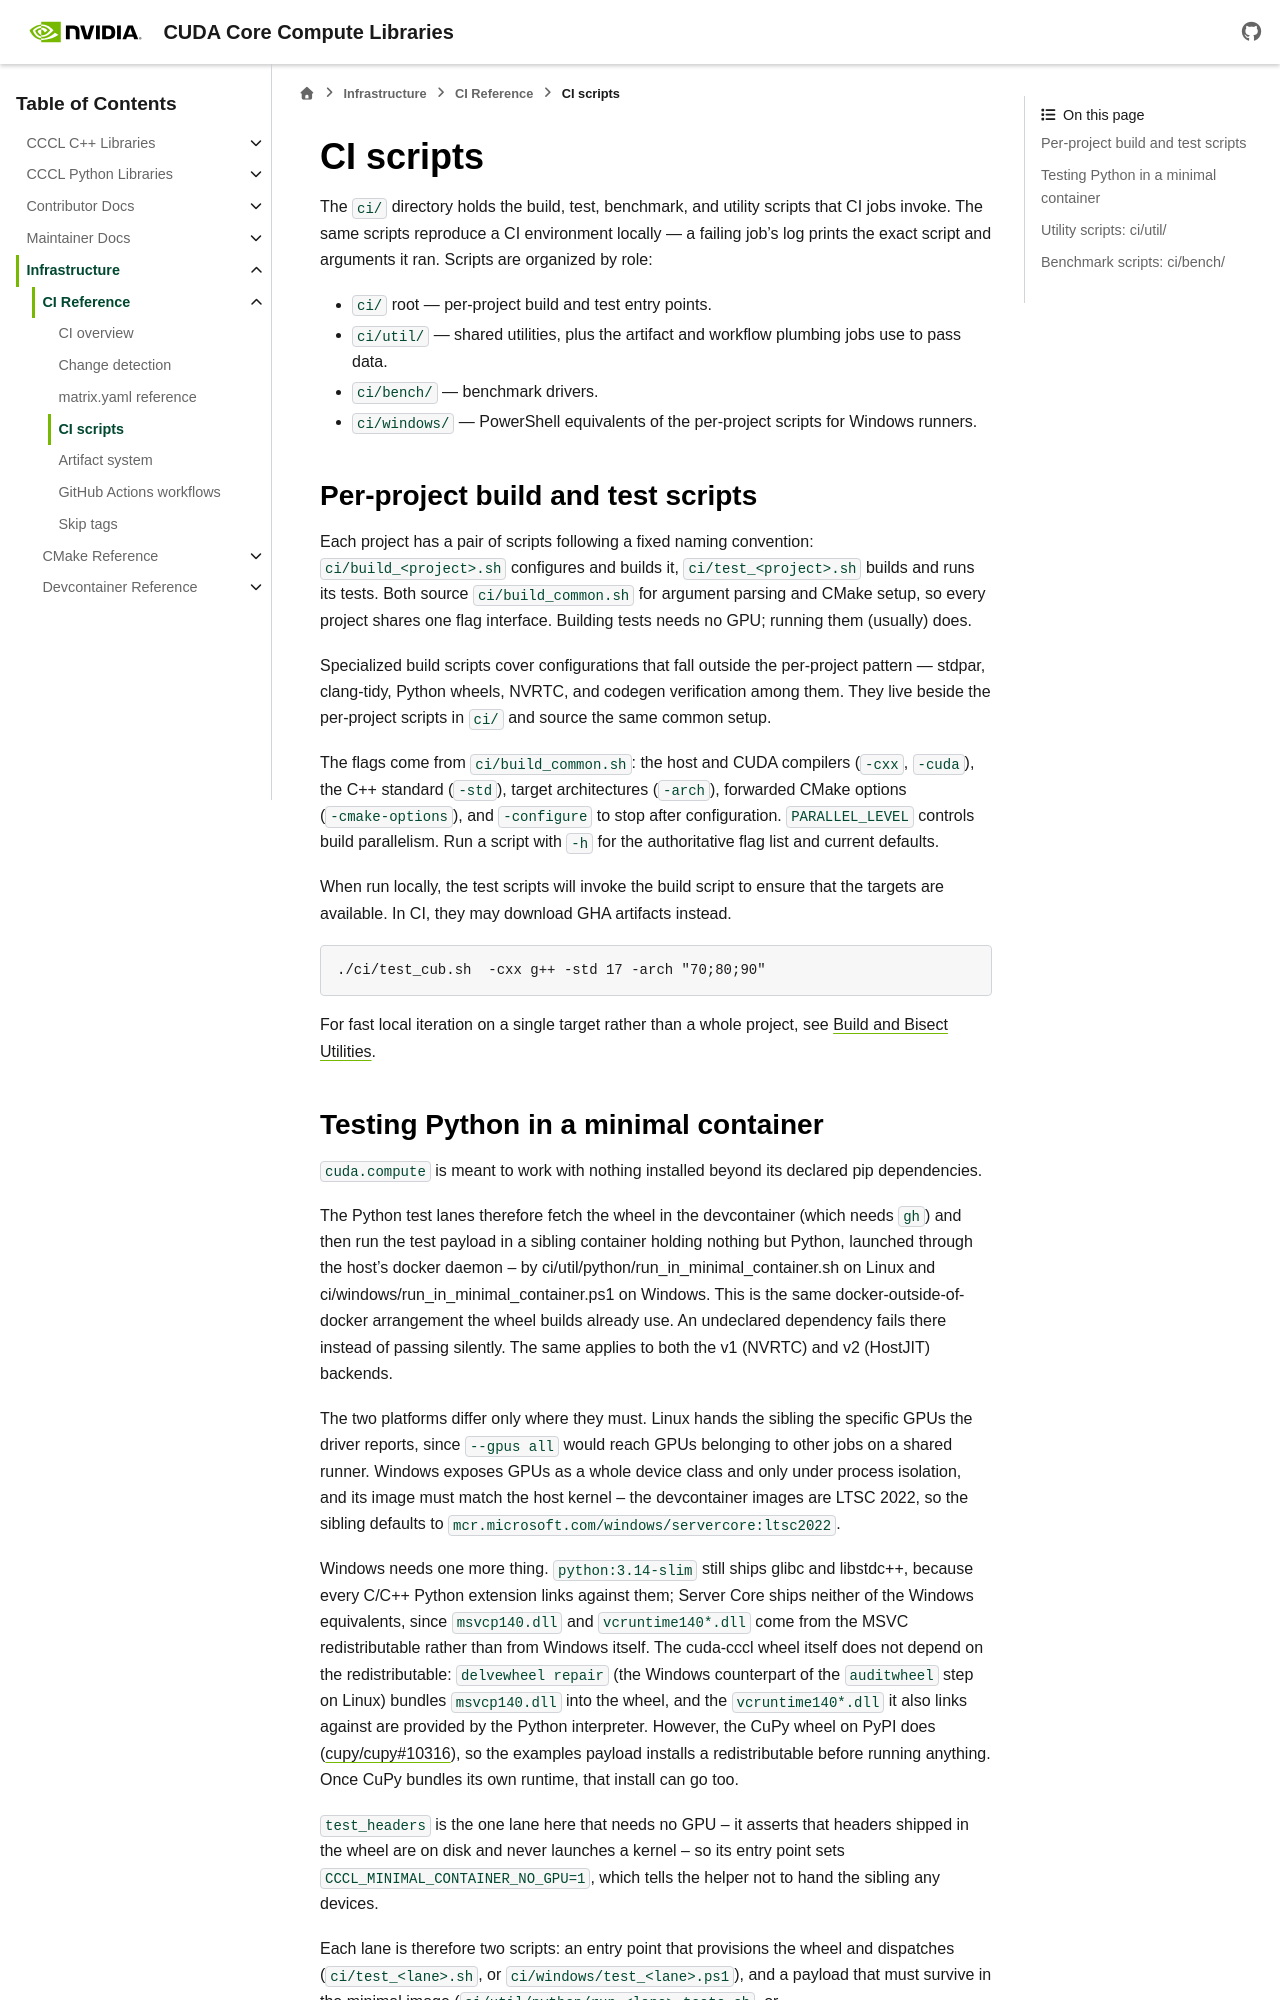

repository: NVIDIA/cccl · page: docs/unstable/infrastructure/ci/references/ci_scripts.html · generator: sphinx

.. _infra-ci-scripts:

CI scripts
==========

The ``ci/`` directory holds the build, test, benchmark, and utility scripts that CI jobs
invoke. The same scripts reproduce a CI environment locally — a failing job's log prints the
exact script and arguments it ran. Scripts are organized by role:

- ``ci/`` root — per-project build and test entry points.
- ``ci/util/`` — shared utilities, plus the artifact and workflow plumbing jobs use to pass data.
- ``ci/bench/`` — benchmark drivers.
- ``ci/windows/`` — PowerShell equivalents of the per-project scripts for Windows runners.

Per-project build and test scripts
----------------------------------

Each project has a pair of scripts following a fixed naming convention:
``ci/build_<project>.sh`` configures and builds it, ``ci/test_<project>.sh`` builds and runs
its tests. Both source ``ci/build_common.sh`` for argument parsing and CMake setup, so every
project shares one flag interface. Building tests needs no GPU; running them (usually) does.

Specialized build scripts cover configurations that fall outside the per-project pattern —
stdpar, clang-tidy, Python wheels, NVRTC, and codegen verification among them. They live
beside the per-project scripts in ``ci/`` and source the same common setup.

The flags come from ``ci/build_common.sh``: the host and CUDA compilers (``-cxx``, ``-cuda``),
the C++ standard (``-std``), target architectures (``-arch``), forwarded CMake options
(``-cmake-options``), and ``-configure`` to stop after configuration.
``PARALLEL_LEVEL`` controls build parallelism. Run a script with ``-h`` for the authoritative
flag list and current defaults.

When run locally, the test scripts will invoke the build script to ensure that the targets are
available. In CI, they may download GHA artifacts instead.

::

    ./ci/test_cub.sh  -cxx g++ -std 17 -arch "70;80;90"

For fast local iteration on a single target rather than a whole project, see
:doc:`/cccl/development/build_and_bisect_tools`.
